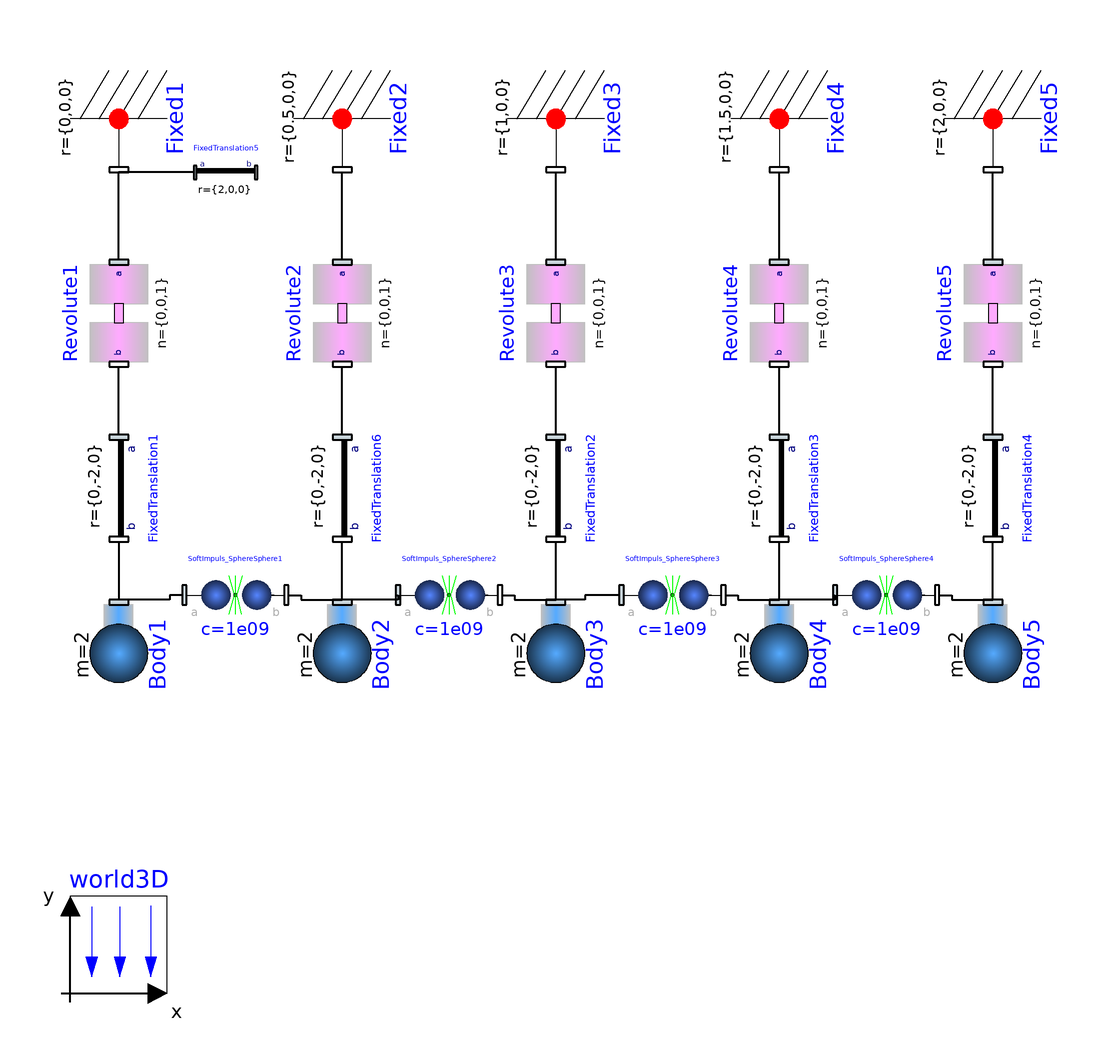

Above is the diagram view of the following Modelica model: its components placed by their Placement annotations and its connect equations drawn as lines.

model NewtonsCradleWeak
        "an implementation of Newton's cradle with weak collision models"
                 extends Modelica.Icons.Example;

        inner World3D world3D(nominalLength=5,
          animateWorld=false,
          animateGravity=false)                annotation (extent=[-100,-100;
              -80,-80]);
        annotation (Diagram, experiment(StopTime=10, NumberOfIntervals=2500),
      preferedView="info", Documentation(info="<html>
This example presents an implementation of newton's cradle
using a continuous collision model.
<p>
<img src=\"../Images/NewtonsCradleWeak.png\">
</p>
<p>
Although the virtual springs of the collision elements are chosen to be very stiff, the results are extremly poor.This example demonstrates the need for impuls modeling.
</html>"));
        Parts.Body Body1(
          m=2,
          I_21=0,
          I_31=0,
          I_32=0,
          sphereDiameter=0.5,
          I_11=0,
          I_22=0,
          I_33=0)    annotation (extent=[-100,-40; -80,-20],rotation=270);
        Parts.Fixed Fixed1 annotation (extent=[-100,70; -80,90],rotation=270);
        Joints.Revolute Revolute1(initType=Modelica.Mechanics.MultiBody.Types.Init.
              PositionVelocity,
          w_start=0,
          enforceStates=true,
          n={0,0,1},
          phi_start=-30)        annotation (extent=[-100,30; -80,50],rotation=
              270);
        Parts.FixedTranslation FixedTranslation1(r={0,-2,0})
          annotation (extent=[-100,-6; -80,14],rotation=270);
        Joints.Revolute Revolute2(
          initType=Modelica.Mechanics.MultiBody.Types.Init.PositionVelocity,
          n={0,0,1},
          w_start=0,
          enforceStates=true,
          phi_start=-30)
          annotation (extent=[-54,30; -34,50], rotation=270);
        Parts.Body Body2(
          m=2,
          I_21=0,
          I_31=0,
          I_32=0,
          sphereDiameter=0.5,
          I_11=0,
          I_22=0,
          I_33=0)    annotation (extent=[-54,-40; -34,-20],
                                                          rotation=270);
        Parts.Fixed Fixed2(r={0.5,0,0})
                           annotation (extent=[-54,70; -34,90],
                                                              rotation=270);
        Parts.FixedTranslation FixedTranslation6(r={0,-2,0})
          annotation (extent=[-54,-6; -34,14],
                                             rotation=270);
        Forces.SoftImpuls_SphereSphere SoftImpuls_SphereSphere1(
          ra=0.25,
          rb=0.25,
          c=1e09) annotation (extent=[-76,-28; -56,-8]);
        Joints.Revolute Revolute3(
          initType=Modelica.Mechanics.MultiBody.Types.Init.PositionVelocity,
          n={0,0,1},
          w_start=0,
          enforceStates=true,
          phi_start=0)
          annotation (extent=[-10,30; 10,50],  rotation=270);
        Parts.Body Body3(
          m=2,
          I_21=0,
          I_31=0,
          I_32=0,
          sphereDiameter=0.5,
          I_11=0,
          I_22=0,
          I_33=0)    annotation (extent=[-10,-40; 10,-20],rotation=270);
        Parts.Fixed Fixed3(r={1,0,0})
                           annotation (extent=[-10,70; 10,90],rotation=270);
        Parts.FixedTranslation FixedTranslation2(r={0,-2,0})
          annotation (extent=[-10,-6; 10,14],rotation=270);
        Forces.SoftImpuls_SphereSphere SoftImpuls_SphereSphere2(
          ra=0.25,
          rb=0.25,
          c=1e09) annotation (extent=[-32,-28; -12,-8]);
        Joints.Revolute Revolute4(
          initType=Modelica.Mechanics.MultiBody.Types.Init.PositionVelocity,
          n={0,0,1},
          w_start=0,
          enforceStates=true,
          phi_start=0)
          annotation (extent=[36,30; 56,50],   rotation=270);
        Parts.Body Body4(
          m=2,
          I_21=0,
          I_31=0,
          I_32=0,
          sphereDiameter=0.5,
          I_11=0,
          I_22=0,
          I_33=0)    annotation (extent=[36,-40; 56,-20], rotation=270);
        Parts.Fixed Fixed4(r={1.5,0,0})
                           annotation (extent=[36,70; 56,90], rotation=270);
        Parts.FixedTranslation FixedTranslation3(r={0,-2,0})
          annotation (extent=[36,-6; 56,14], rotation=270);
        Forces.SoftImpuls_SphereSphere SoftImpuls_SphereSphere3(
          ra=0.25,
          rb=0.25,
          c=1e09) annotation (extent=[14,-28; 34,-8]);
        Joints.Revolute Revolute5(
          initType=Modelica.Mechanics.MultiBody.Types.Init.PositionVelocity,
          n={0,0,1},
          w_start=0,
          enforceStates=true,
          phi_start=0)
          annotation (extent=[80,30; 100,50],  rotation=270);
        Parts.Body Body5(
          m=2,
          I_21=0,
          I_31=0,
          I_32=0,
          sphereDiameter=0.5,
          I_11=0,
          I_22=0,
          I_33=0)    annotation (extent=[80,-40; 100,-20],rotation=270);
        Parts.Fixed Fixed5(r={2,0,0})
                           annotation (extent=[80,70; 100,90],rotation=270);
        Parts.FixedTranslation FixedTranslation4(r={0,-2,0})
          annotation (extent=[80,-6; 100,14],rotation=270);
        Forces.SoftImpuls_SphereSphere SoftImpuls_SphereSphere4(
          ra=0.25,
          rb=0.25,
          c=1e09) annotation (extent=[58,-28; 78,-8]);
        Parts.FixedTranslation FixedTranslation5(r={2,0,0})
          annotation (extent=[-74,62; -62,76], rotation=0);
      equation
        connect(Body2.frame_a, FixedTranslation6.frame_b) annotation (points=[-44,-19;
              -44,-7], style(
            color=0,
            rgbcolor={0,0,0},
            thickness=2));
        connect(FixedTranslation1.frame_b, Body1.frame_a) annotation (points=[-90,-7;
              -90,-19],
                      style(
            color=0,
            rgbcolor={0,0,0},
            thickness=2));
        connect(Revolute1.frame_a, Fixed1.frame_b) annotation (points=[-90,51;
              -90,69],
            style(
            color=0,
            rgbcolor={0,0,0},
            thickness=2));
        connect(Revolute2.frame_a, Fixed2.frame_b) annotation (points=[-44,51;
              -44,69],                                style(
            color=0,
            rgbcolor={0,0,0},
            thickness=2));
        connect(FixedTranslation1.frame_a, Revolute1.frame_b) annotation (
            points=[-90,15; -90,29],                                     style(
            color=0,
            rgbcolor={0,0,0},
            thickness=2));
        connect(FixedTranslation6.frame_a, Revolute2.frame_b) annotation (
            points=[-44,15; -44,29],                               style(
            color=0,
            rgbcolor={0,0,0},
            thickness=2));
        connect(SoftImpuls_SphereSphere1.frame_b, Body2.frame_a) annotation (
            points=[-55,-18; -52.5,-18; -52.5,-19; -44,-19], style(
            color=0,
            rgbcolor={0,0,0},
            thickness=2));
        connect(SoftImpuls_SphereSphere1.frame_a, Body1.frame_a) annotation (
            points=[-77,-18; -79.5,-18; -79.5,-19; -90,-19], style(
            color=0,
            rgbcolor={0,0,0},
            thickness=2));
        connect(Body3.frame_a,FixedTranslation2. frame_b) annotation (points=[
              2.0206e-015,-19; 2.0206e-015,-16; 0,-16; 0,-7; -2.0206e-015,-7],
                       style(
            color=0,
            rgbcolor={0,0,0},
            thickness=2));
        connect(Revolute3.frame_a,Fixed3. frame_b) annotation (points=[
              2.0206e-015,51; 2.0206e-015,55.5; 0,55.5; 0,69; -2.0206e-015,69],
                                                      style(
            color=0,
            rgbcolor={0,0,0},
            thickness=2));
        connect(FixedTranslation2.frame_a,Revolute3. frame_b) annotation (
            points=[2.0206e-015,15; 2.0206e-015,18.5; 0,18.5; 0,29;
              -2.0206e-015,29],                                    style(
            color=0,
            rgbcolor={0,0,0},
            thickness=2));
        connect(SoftImpuls_SphereSphere2.frame_b, Body3.frame_a) annotation (
            points=[-11,-18; -8.5,-18; -8.5,-19; 2.0206e-015,-19], style(
            color=0,
            rgbcolor={0,0,0},
            thickness=2));
        connect(SoftImpuls_SphereSphere2.frame_a, Body2.frame_a) annotation (
            points=[-33,-18; -32.5,-18; -32.5,-19; -44,-19], style(
            color=0,
            rgbcolor={0,0,0},
            thickness=2));
        connect(Body4.frame_a,FixedTranslation3. frame_b) annotation (points=[46,-19;
              46,-7],  style(
            color=0,
            rgbcolor={0,0,0},
            thickness=2));
        connect(Revolute4.frame_a,Fixed4. frame_b) annotation (points=[46,51;
              46,69],                                 style(
            color=0,
            rgbcolor={0,0,0},
            thickness=2));
        connect(FixedTranslation3.frame_a,Revolute4. frame_b) annotation (
            points=[46,15; 46,29],                                 style(
            color=0,
            rgbcolor={0,0,0},
            thickness=2));
        connect(SoftImpuls_SphereSphere3.frame_b, Body4.frame_a) annotation (
            points=[35,-18; 37.5,-18; 37.5,-19; 46,-19], style(
            color=0,
            rgbcolor={0,0,0},
            thickness=2));
        connect(Body5.frame_a,FixedTranslation4. frame_b) annotation (points=[90,-19;
              90,-7],  style(
            color=0,
            rgbcolor={0,0,0},
            thickness=2));
        connect(Revolute5.frame_a,Fixed5. frame_b) annotation (points=[90,51;
              90,69],                                 style(
            color=0,
            rgbcolor={0,0,0},
            thickness=2));
        connect(FixedTranslation4.frame_a,Revolute5. frame_b) annotation (
            points=[90,15; 90,29],                                 style(
            color=0,
            rgbcolor={0,0,0},
            thickness=2));
        connect(SoftImpuls_SphereSphere4.frame_b, Body5.frame_a) annotation (
            points=[79,-18; 81.5,-18; 81.5,-19; 90,-19], style(
            color=0,
            rgbcolor={0,0,0},
            thickness=2));
        connect(SoftImpuls_SphereSphere4.frame_a, Body4.frame_a) annotation (
            points=[57,-18; 57.5,-18; 57.5,-19; 46,-19], style(
            color=0,
            rgbcolor={0,0,0},
            thickness=2));
        connect(SoftImpuls_SphereSphere3.frame_a, Body3.frame_a) annotation (
            points=[13,-18; 6,-18; 6,-19; 2.0206e-015,-19], style(
            color=0,
            rgbcolor={0,0,0},
            thickness=2));
        connect(FixedTranslation5.frame_a, Fixed1.frame_b) annotation (points=[
              -74.6,69; -90,69], style(
            color=0,
            rgbcolor={0,0,0},
            thickness=2));
      end NewtonsCradleWeak;